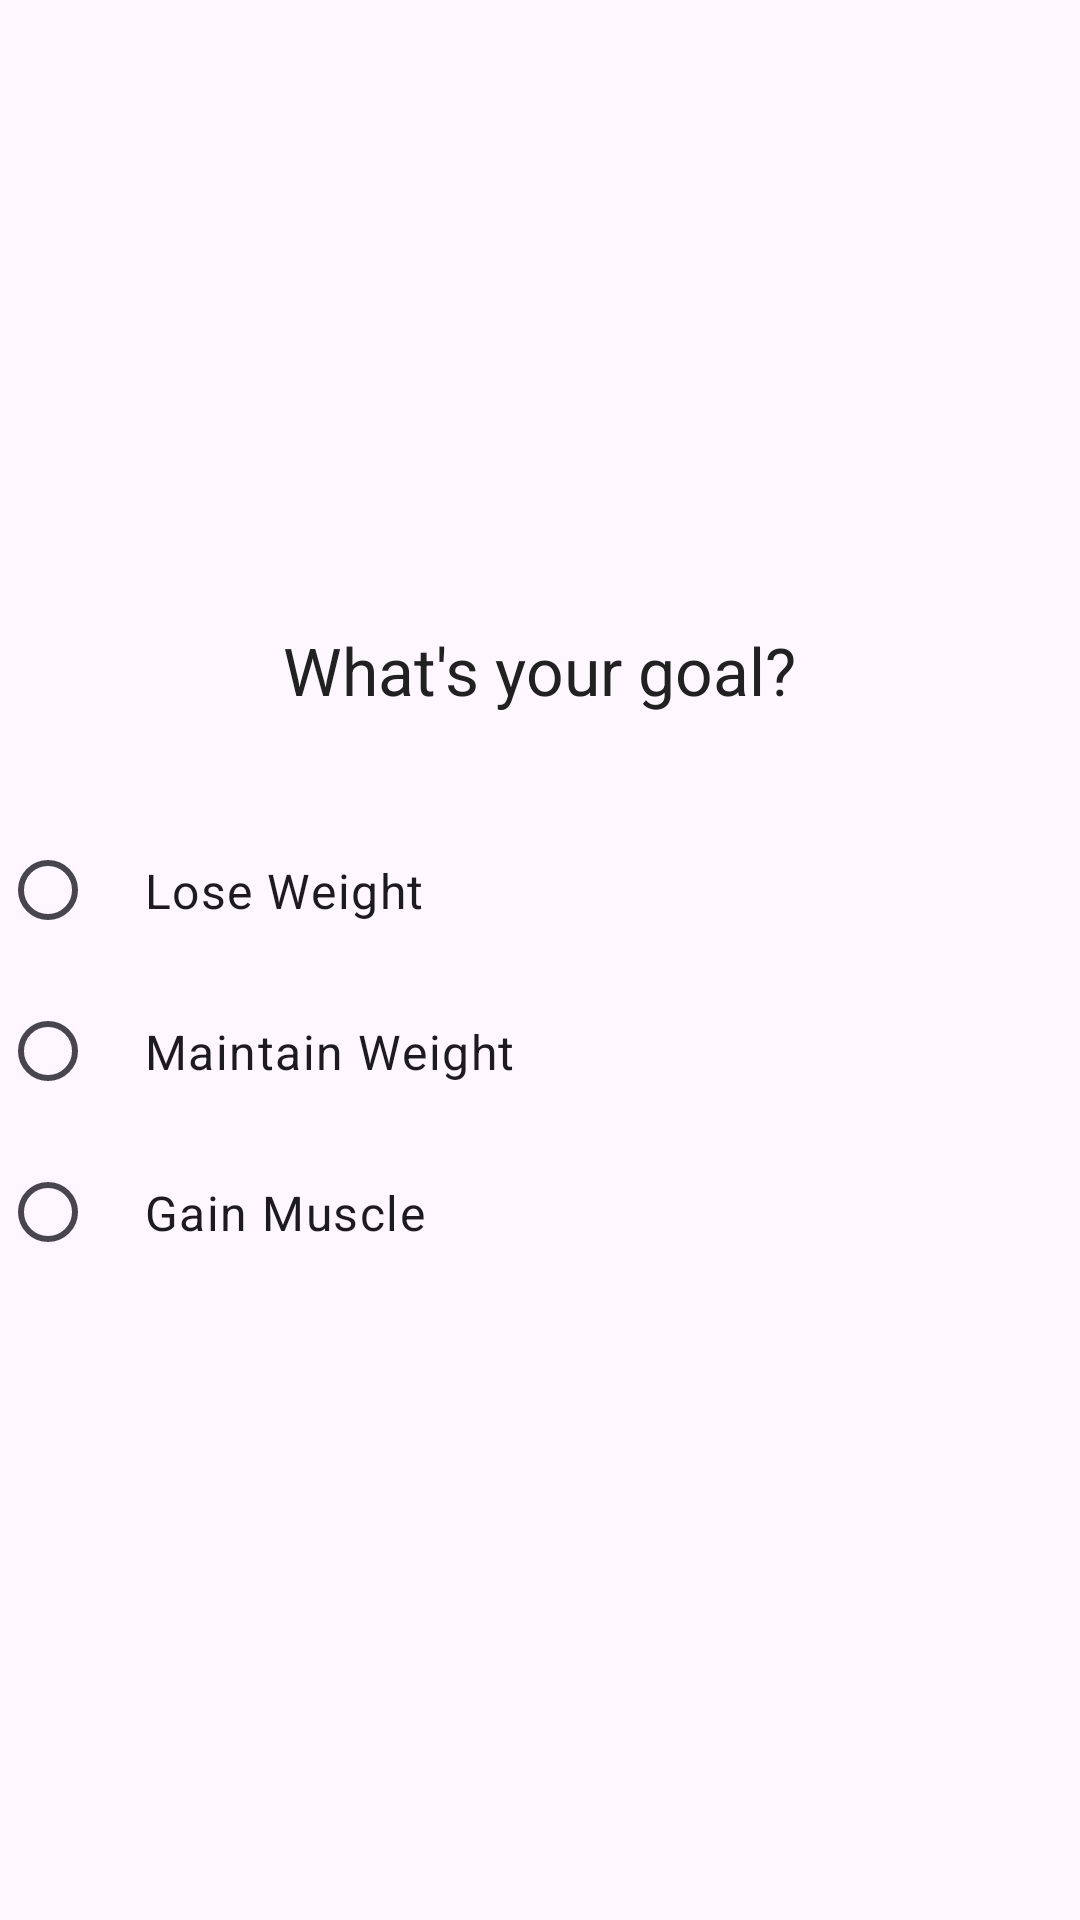

Here is an Android app screen rendered from its layout file. Give the layout XML and the strings, colors and styles it references.
<!-- AndroidManifest.xml: application theme Theme.FitGen -->
<!-- res/layout/onboarding_step_goal.xml -->
<?xml version="1.0" encoding="utf-8"?>
<LinearLayout xmlns:android="http://schemas.android.com/apk/res/android"
    android:layout_width="match_parent"
    android:layout_height="match_parent"
    android:gravity="center"
    android:orientation="vertical">

    <TextView
        android:layout_width="wrap_content"
        android:layout_height="wrap_content"
        android:layout_marginBottom="@dimen/spacing_xl"
        android:text="@string/step_goal"
        android:textAppearance="?attr/textAppearanceTitleLarge"
        android:textColor="@color/text_primary" />

    <RadioGroup
        android:id="@+id/rgGoal"
        android:layout_width="match_parent"
        android:layout_height="wrap_content">

        <com.google.android.material.radiobutton.MaterialRadioButton
            android:id="@+id/rbLoseWeight"
            android:layout_width="match_parent"
            android:layout_height="wrap_content"
            android:padding="@dimen/spacing_md"
            android:text="@string/goal_lose_weight"
            android:textAppearance="?attr/textAppearanceBodyLarge" />

        <com.google.android.material.radiobutton.MaterialRadioButton
            android:id="@+id/rbMaintain"
            android:layout_width="match_parent"
            android:layout_height="wrap_content"
            android:padding="@dimen/spacing_md"
            android:text="@string/goal_maintain"
            android:textAppearance="?attr/textAppearanceBodyLarge" />

        <com.google.android.material.radiobutton.MaterialRadioButton
            android:id="@+id/rbGainMuscle"
            android:layout_width="match_parent"
            android:layout_height="wrap_content"
            android:padding="@dimen/spacing_md"
            android:text="@string/goal_gain_muscle"
            android:textAppearance="?attr/textAppearanceBodyLarge" />

    </RadioGroup>

</LinearLayout>
<!-- resources referenced by this layout -->
<resources>
  <color name="text_primary">#FF212121</color>
  <dimen name="spacing_md">16dp</dimen>
  <dimen name="spacing_xl">32dp</dimen>
  <string name="goal_gain_muscle">Gain Muscle</string>
  <string name="goal_lose_weight">Lose Weight</string>
  <string name="goal_maintain">Maintain Weight</string>
  <string name="step_goal">What\'s your goal?</string>
  <style name="Theme.FitGen" parent="Theme.Material3.DayNight.NoActionBar">
          <item name="colorPrimary">@color/primary</item>
          <item name="colorPrimaryVariant">@color/primary_variant</item>
          <item name="colorOnPrimary">@color/on_primary</item>
          <item name="colorSecondary">@color/secondary</item>
          <item name="colorSecondaryVariant">@color/secondary_variant</item>
          <item name="colorOnSecondary">@color/on_secondary</item>
          <item name="android:statusBarColor">@color/primary</item>
      </style>
  <color name="primary">#FF6200EE</color>
  <color name="primary_variant">#FF3700B3</color>
  <color name="on_primary">#FFFFFFFF</color>
  <color name="secondary">#FF03DAC6</color>
  <color name="secondary_variant">#FF018786</color>
  <color name="on_secondary">#FF000000</color>
</resources>
